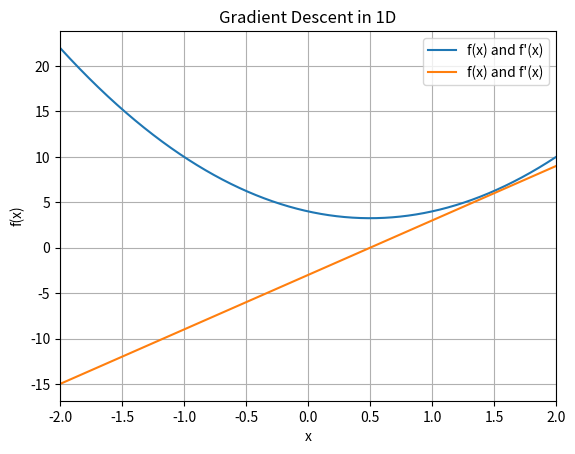

This figure's Python source:
import numpy as np
import matplotlib.pyplot as plt

plt.rcParams['figure.dpi'] = 150

# Define the function and its derivative
def fxn(x):
    return 3*x**2 - 3*x +4

def df_deriv(x):
    return 6*x - 3


# Creating points between -2 and 2
x = np.linspace(-2, 2, 2001)

# Plotting the function
plt.plot(x, fxn(x), x, df_deriv(x), label='f(x) and f\'(x)')
plt.xlim(x[[0, -1]])
plt.grid()
plt.title('Gradient Descent in 1D')
plt.xlabel('x')
plt.ylabel('f(x)')
plt.legend()
plt.show()
